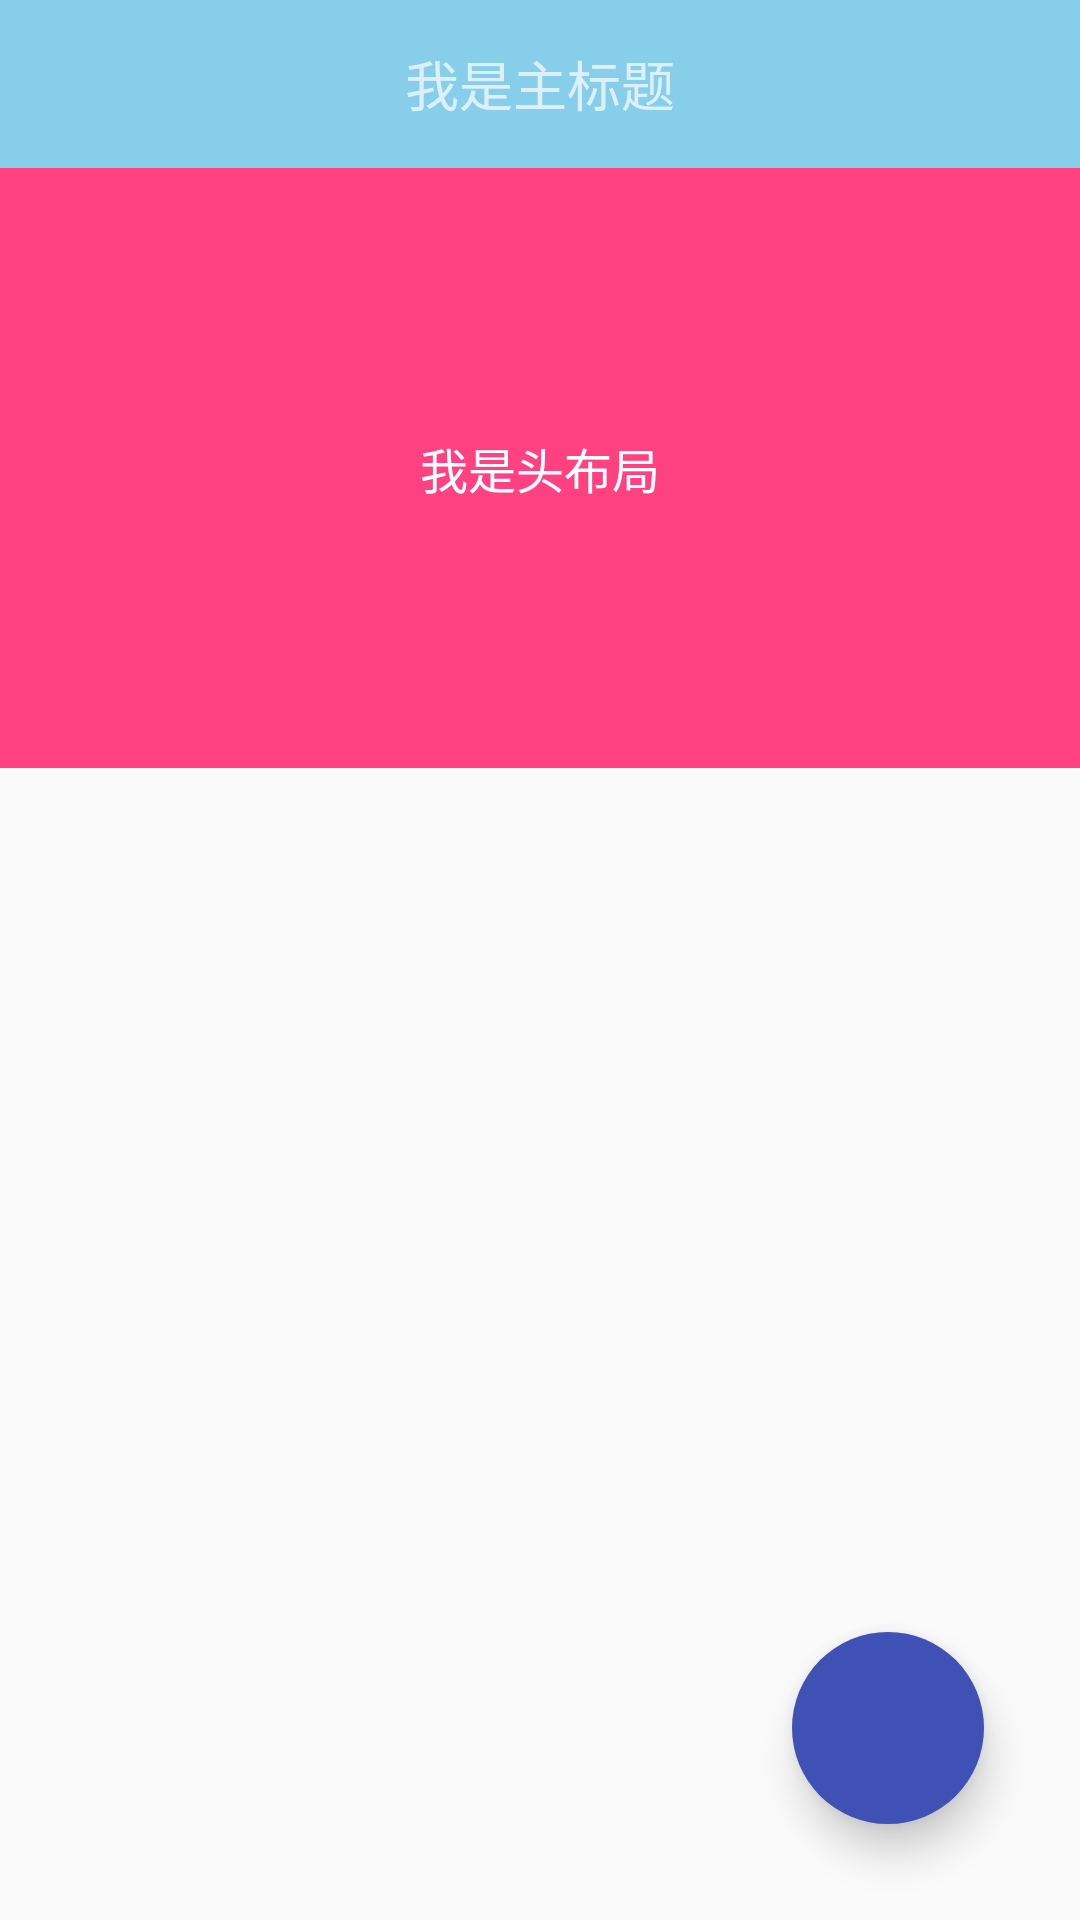

Produce the Android XML layout that renders to this screen, including the resource entries it uses.
<!-- AndroidManifest.xml: application theme AppTheme -->
<!-- res/layout/activity_xuan_fu.xml -->
<?xml version="1.0" encoding="utf-8"?>
<android.support.design.widget.CoordinatorLayout xmlns:android="http://schemas.android.com/apk/res/android"
    xmlns:app="http://schemas.android.com/apk/res-auto"
    android:layout_width="match_parent"
    android:layout_height="match_parent"
    android:fitsSystemWindows="true">

    <android.support.design.widget.AppBarLayout
        android:id="@+id/app_bar"
        android:layout_width="match_parent"
        android:layout_height="wrap_content"
        android:fitsSystemWindows="true"
        android:theme="@style/AppTheme.AppBarOverlay">

        <android.support.design.widget.CollapsingToolbarLayout
            android:id="@+id/toolbar_layout"
            android:layout_width="match_parent"
            android:layout_height="wrap_content"
            android:fitsSystemWindows="true"
            app:contentScrim="?attr/colorPrimary"
            app:layout_scrollFlags="scroll|exitUntilCollapsed">

            <LinearLayout
                android:layout_width="match_parent"
                android:layout_height="match_parent"
                android:orientation="vertical"
                app:layout_collapseMode="pin"
                app:popupTheme="@style/AppTheme.PopupOverlay">

                <TextView
                    android:id="@+id/title_tv"
                    android:layout_width="match_parent"
                    android:layout_height="56dp"
                    android:gravity="center"
                    android:text="我是主标题"
                    android:textSize="18sp" />

                <TextView
                    android:id="@+id/header_tv"
                    android:layout_width="match_parent"
                    android:layout_height="200dp"
                    android:background="@color/colorAccent"
                    android:gravity="center"
                    android:text="我是头布局"
                    android:textColor="#ffffff"
                    android:textSize="16sp" />
            </LinearLayout>
        </android.support.design.widget.CollapsingToolbarLayout>
    </android.support.design.widget.AppBarLayout>

    <android.support.v7.widget.RecyclerView
        android:id="@+id/rlv"
        android:layout_width="match_parent"
        android:layout_height="match_parent"
        app:layout_behavior="@string/appbar_scrolling_view_behavior" />

    <android.support.design.widget.FloatingActionButton
        android:id="@+id/fab"
        android:layout_width="64dp"
        android:layout_height="64dp"
        android:layout_above="@+id/bottom_navigation"
        android:layout_alignParentBottom="true"
        android:layout_alignParentRight="true"
        android:layout_gravity="bottom|right"
        android:layout_marginBottom="32dp"
        android:layout_marginRight="32dp"
        android:src="@mipmap/ic_launcher"
        app:backgroundTint="@color/colorPrimary"
        app:borderWidth="0dp"
        app:elevation="8dp"
        app:fabSize="normal" />
</android.support.design.widget.CoordinatorLayout>
<!-- resources referenced by this layout -->
<resources>
  <color name="colorAccent">#FF4081</color>
  <color name="colorPrimary">#3F51B5</color>
  <style name="AppTheme.AppBarOverlay" parent="ThemeOverlay.AppCompat.Dark.ActionBar" />
  <style name="AppTheme.PopupOverlay" parent="ThemeOverlay.AppCompat.Light" />
  <style name="AppTheme" parent="MyThemeBlue">
          
          <item name="colorPrimary">@color/skyblue</item>
          <item name="colorPrimaryDark">@color/colorPrimaryDark</item>
          <item name="colorAccent">@color/colorAccent</item>
      </style>
  <style name="MyThemeBlue" parent="Theme.AppCompat.Light.NoActionBar">
  
          
          <item name="colorPrimary">@color/skyblue</item>
          <item name="colorPrimaryDark">@color/skyblue</item>
          <item name="colorAccent">@color/skyblue</item>
          
          
      </style>
  <color name="skyblue">#87CEEB</color>
  <color name="colorPrimaryDark">#303F9F</color>
</resources>
